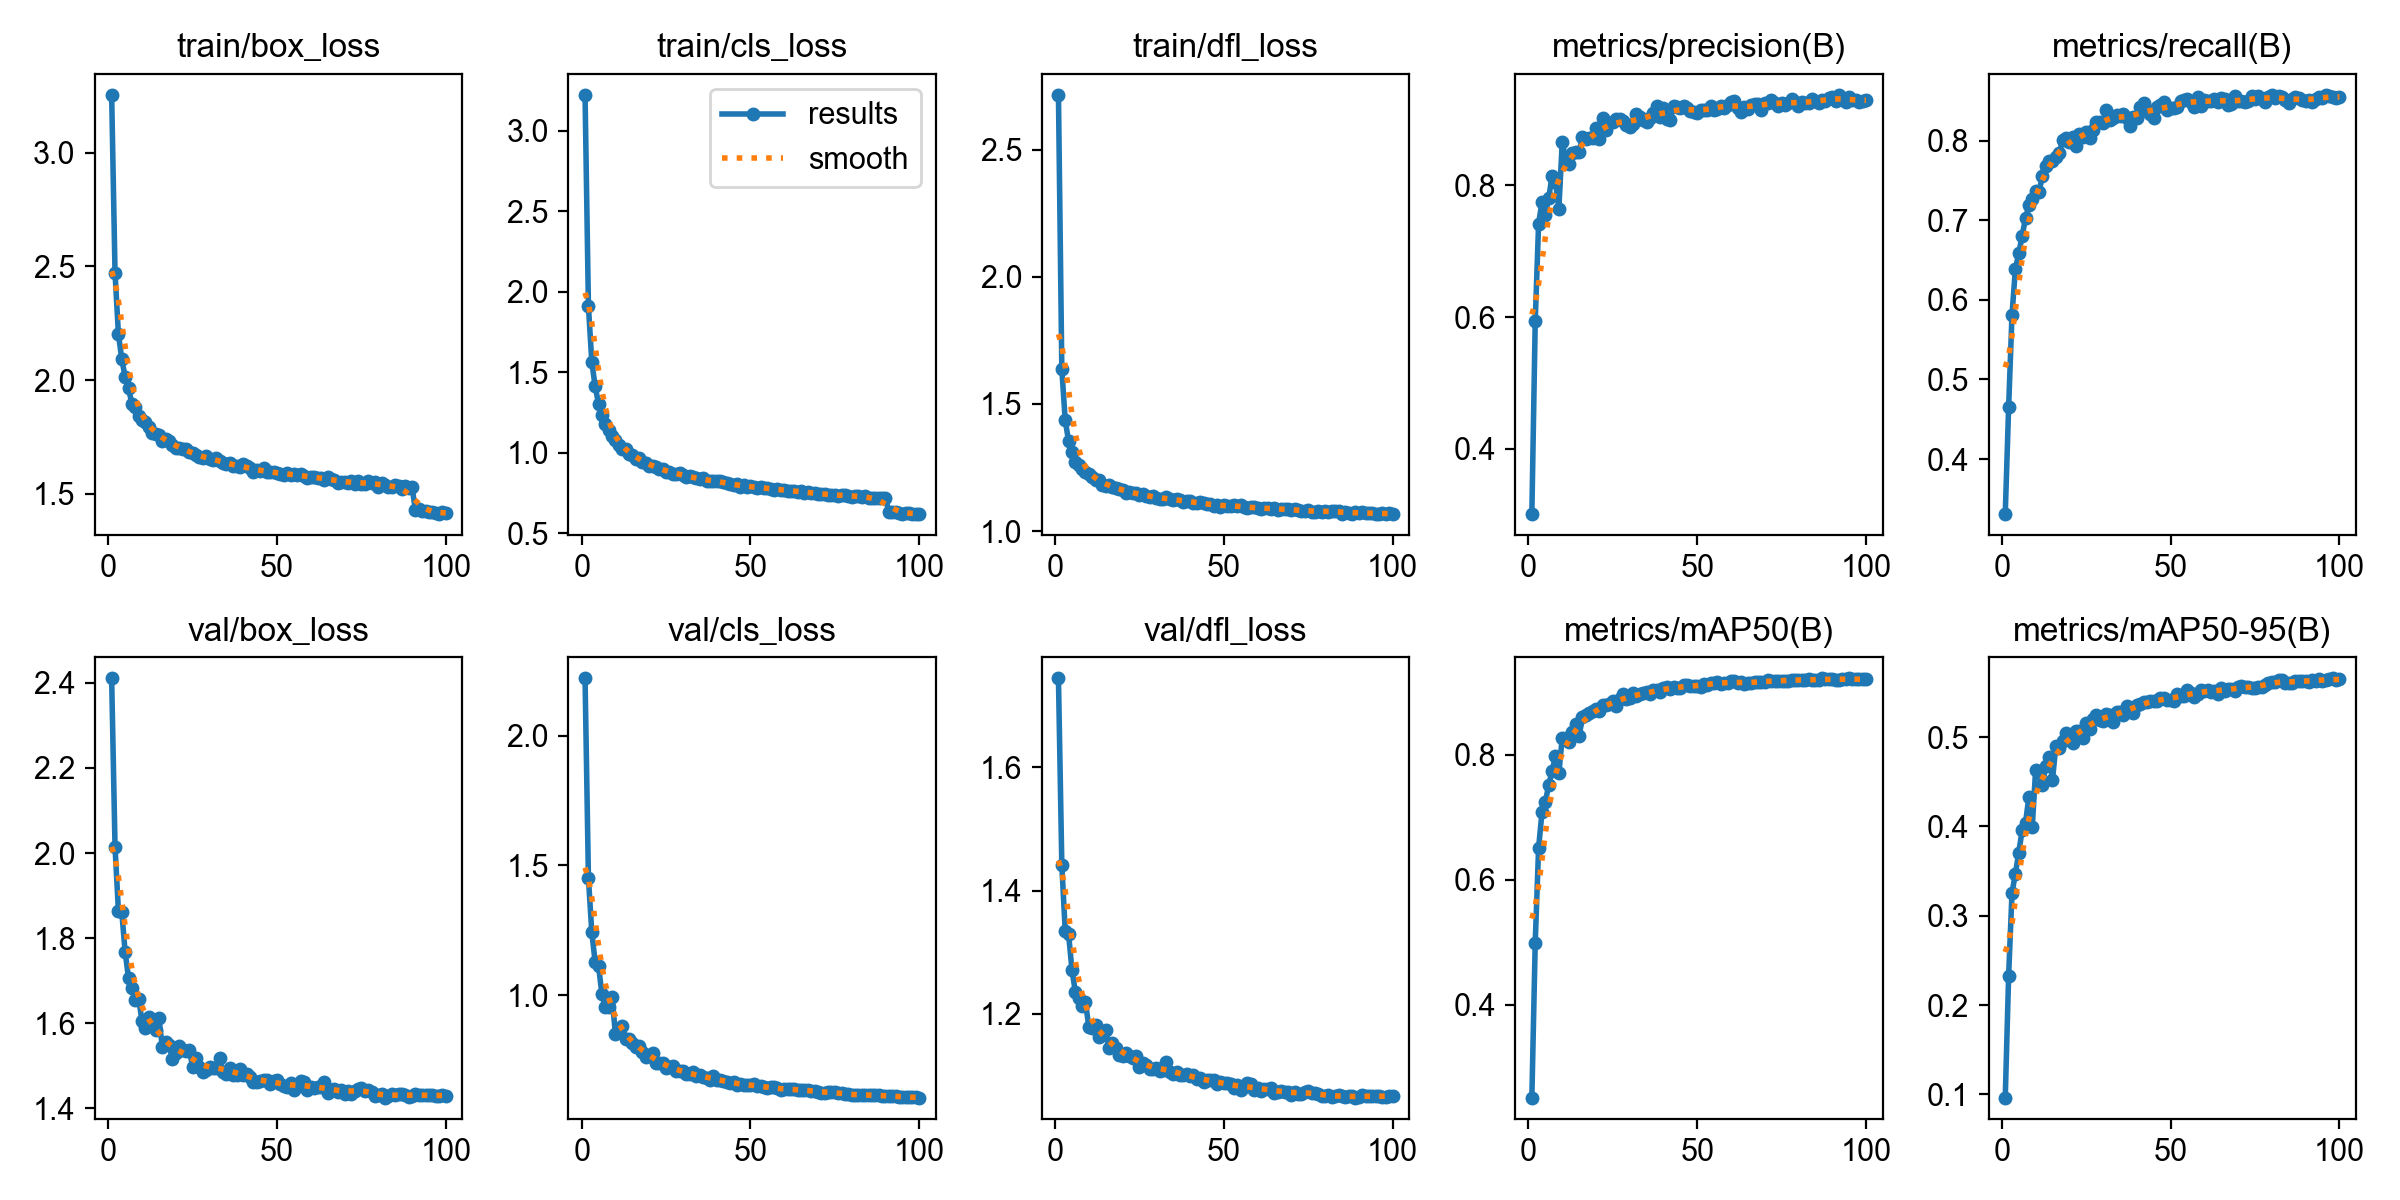

Data behind this chart, as committed beside it:
epoch, time, train/box_loss, train/cls_loss, train/dfl_loss, metrics/precision(B), metrics/recall(B), metrics/mAP50(B), metrics/mAP50-95(B), val/box_loss, val/cls_loss, val/dfl_loss, lr/pg0, lr/pg1, lr/pg2
1, 201.1, 3.255, 3.225, 2.715, 0.3011, 0.3308, 0.2515, 0.09643, 2.411, 2.22, 1.745, 0.000476, 0.000476, 0.000476
2, 393.7, 2.473, 1.911, 1.636, 0.594, 0.4649, 0.4993, 0.2326, 2.015, 1.451, 1.441, 0.0009429, 0.0009429, 0.0009429
3, 586.3, 2.203, 1.565, 1.437, 0.742, 0.5814, 0.651, 0.3256, 1.865, 1.243, 1.334, 0.0014, 0.0014, 0.0014
4, 778.6, 2.092, 1.412, 1.353, 0.7748, 0.6386, 0.7077, 0.3471, 1.862, 1.126, 1.329, 0.001387, 0.001387, 0.001387
5, 971.8, 2.014, 1.304, 1.311, 0.7554, 0.6583, 0.724, 0.3707, 1.767, 1.113, 1.271, 0.001372, 0.001372, 0.001372
6, 1165, 1.963, 1.233, 1.274, 0.7814, 0.6804, 0.7522, 0.3955, 1.706, 1.003, 1.236, 0.001358, 0.001358, 0.001358
7, 1357, 1.896, 1.177, 1.261, 0.8142, 0.7024, 0.7736, 0.4038, 1.682, 0.9541, 1.226, 0.001344, 0.001344, 0.001344
8, 1549, 1.884, 1.141, 1.243, 0.8056, 0.7188, 0.7983, 0.4331, 1.654, 0.9559, 1.213, 0.00133, 0.00133, 0.00133
9, 1763, 1.842, 1.102, 1.233, 0.7646, 0.7266, 0.77, 0.3992, 1.658, 0.9933, 1.218, 0.001316, 0.001316, 0.001316
10, 2004, 1.826, 1.077, 1.224, 0.8652, 0.7363, 0.827, 0.4633, 1.605, 0.8491, 1.179, 0.001302, 0.001302, 0.001302
11, 2245, 1.815, 1.049, 1.214, 0.8401, 0.7358, 0.8273, 0.4599, 1.589, 0.8594, 1.177, 0.001288, 0.001288, 0.001288
12, 2478, 1.794, 1.022, 1.2, 0.8327, 0.7552, 0.8201, 0.4465, 1.614, 0.8808, 1.182, 0.001273, 0.001273, 0.001273
13, 2717, 1.769, 1.023, 1.201, 0.8489, 0.7686, 0.8361, 0.4671, 1.597, 0.8327, 1.162, 0.001259, 0.001259, 0.001259
14, 2966, 1.761, 0.9908, 1.183, 0.8501, 0.7744, 0.8496, 0.4774, 1.584, 0.8328, 1.165, 0.001245, 0.001245, 0.001245
15, 3197, 1.758, 0.9879, 1.178, 0.851, 0.7751, 0.8293, 0.4523, 1.613, 0.8145, 1.174, 0.001231, 0.001231, 0.001231
16, 4022, 1.733, 0.9628, 1.182, 0.8734, 0.7796, 0.8604, 0.49, 1.544, 0.8008, 1.144, 0.001217, 0.001217, 0.001217
17, 4883, 1.741, 0.9669, 1.173, 0.8703, 0.7846, 0.8635, 0.4879, 1.556, 0.8049, 1.153, 0.001203, 0.001203, 0.001203
18, 5361, 1.73, 0.9423, 1.169, 0.8716, 0.8004, 0.8667, 0.4953, 1.548, 0.7808, 1.145, 0.001189, 0.001189, 0.001189
19, 5560, 1.715, 0.9391, 1.168, 0.8712, 0.8035, 0.8693, 0.5044, 1.517, 0.7633, 1.132, 0.001174, 0.001174, 0.001174
20, 5760, 1.703, 0.9184, 1.162, 0.8876, 0.7977, 0.873, 0.5013, 1.529, 0.7708, 1.132, 0.00116, 0.00116, 0.00116
21, 5960, 1.703, 0.9153, 1.152, 0.8706, 0.8043, 0.8706, 0.4935, 1.546, 0.7784, 1.137, 0.001146, 0.001146, 0.001146
22, 6156, 1.697, 0.9113, 1.156, 0.9016, 0.7937, 0.8795, 0.5069, 1.537, 0.7369, 1.131, 0.001132, 0.001132, 0.001132
23, 6888, 1.698, 0.9001, 1.151, 0.8841, 0.808, 0.8793, 0.5072, 1.536, 0.7372, 1.129, 0.001118, 0.001118, 0.001118
24, 7744, 1.685, 0.8992, 1.149, 0.8942, 0.8043, 0.8814, 0.4985, 1.538, 0.7373, 1.132, 0.001104, 0.001104, 0.001104
25, 8621, 1.678, 0.8829, 1.141, 0.8956, 0.8109, 0.886, 0.5163, 1.497, 0.7191, 1.114, 0.001089, 0.001089, 0.001089
26, 9273, 1.671, 0.8822, 1.147, 0.9001, 0.8039, 0.8784, 0.5094, 1.518, 0.723, 1.119, 0.001075, 0.001075, 0.001075
27, 9514, 1.66, 0.8689, 1.138, 0.9013, 0.8139, 0.8892, 0.5202, 1.498, 0.727, 1.116, 0.001061, 0.001061, 0.001061
28, 9725, 1.659, 0.8687, 1.135, 0.8982, 0.823, 0.8966, 0.5248, 1.486, 0.7073, 1.109, 0.001047, 0.001047, 0.001047
29, 9927, 1.665, 0.8727, 1.138, 0.8924, 0.824, 0.8885, 0.5194, 1.49, 0.7084, 1.11, 0.001033, 0.001033, 0.001033
30, 10128, 1.652, 0.8601, 1.132, 0.8892, 0.8218, 0.8909, 0.5178, 1.497, 0.7076, 1.112, 0.001019, 0.001019, 0.001019
31, 10324, 1.646, 0.852, 1.127, 0.8939, 0.8383, 0.8984, 0.5263, 1.495, 0.6943, 1.107, 0.001005, 0.001005, 0.001005
32, 10522, 1.656, 0.8528, 1.127, 0.9089, 0.8266, 0.8936, 0.5243, 1.495, 0.697, 1.109, 0.0009904, 0.0009904, 0.0009904
33, 10720, 1.645, 0.8468, 1.134, 0.904, 0.8289, 0.8965, 0.5173, 1.518, 0.7024, 1.122, 0.0009763, 0.0009763, 0.0009763
34, 10917, 1.637, 0.8408, 1.127, 0.8999, 0.8325, 0.8982, 0.5285, 1.484, 0.6899, 1.105, 0.0009621, 0.0009621, 0.0009621
35, 11113, 1.631, 0.8357, 1.122, 0.896, 0.8315, 0.8999, 0.5283, 1.481, 0.6907, 1.103, 0.000948, 0.000948, 0.000948
36, 11308, 1.636, 0.8411, 1.126, 0.902, 0.8335, 0.8976, 0.5253, 1.494, 0.6864, 1.106, 0.0009339, 0.0009339, 0.0009339
37, 11506, 1.621, 0.8268, 1.121, 0.9102, 0.8285, 0.9028, 0.5352, 1.477, 0.6797, 1.1, 0.0009197, 0.0009197, 0.0009197
38, 11703, 1.624, 0.8236, 1.114, 0.9206, 0.819, 0.9032, 0.5302, 1.479, 0.6747, 1.1, 0.0009056, 0.0009056, 0.0009056
39, 11902, 1.617, 0.8253, 1.118, 0.9032, 0.83, 0.9, 0.5266, 1.493, 0.6886, 1.101, 0.0008914, 0.0008914, 0.0008914
40, 12100, 1.629, 0.8276, 1.118, 0.9181, 0.8286, 0.9062, 0.5362, 1.478, 0.6743, 1.098, 0.0008773, 0.0008773, 0.0008773
41, 12299, 1.621, 0.8228, 1.112, 0.9012, 0.8428, 0.9077, 0.5369, 1.482, 0.6738, 1.1, 0.0008631, 0.0008631, 0.0008631
42, 12499, 1.613, 0.8165, 1.112, 0.8995, 0.8472, 0.9054, 0.5388, 1.473, 0.6707, 1.095, 0.000849, 0.000849, 0.000849
43, 12696, 1.596, 0.8107, 1.114, 0.9211, 0.8367, 0.9082, 0.5394, 1.463, 0.6651, 1.095, 0.0008348, 0.0008348, 0.0008348
44, 12893, 1.603, 0.8058, 1.11, 0.9188, 0.8336, 0.9068, 0.541, 1.462, 0.6624, 1.089, 0.0008207, 0.0008207, 0.0008207
45, 13092, 1.599, 0.798, 1.106, 0.9178, 0.8281, 0.906, 0.5406, 1.465, 0.6641, 1.092, 0.0008065, 0.0008065, 0.0008065
46, 13289, 1.611, 0.8044, 1.106, 0.921, 0.8425, 0.9114, 0.5402, 1.466, 0.6549, 1.092, 0.0007924, 0.0007924, 0.0007924
47, 13486, 1.595, 0.7878, 1.1, 0.917, 0.8445, 0.9107, 0.5434, 1.467, 0.6567, 1.092, 0.0007782, 0.0007782, 0.0007782
48, 13681, 1.597, 0.7973, 1.102, 0.913, 0.8481, 0.9096, 0.5438, 1.457, 0.6554, 1.086, 0.0007641, 0.0007641, 0.0007641
49, 13878, 1.595, 0.7899, 1.097, 0.9122, 0.8386, 0.9101, 0.5415, 1.465, 0.6525, 1.088, 0.0007499, 0.0007499, 0.0007499
50, 14075, 1.592, 0.7931, 1.103, 0.9093, 0.8408, 0.9103, 0.5415, 1.467, 0.6526, 1.087, 0.0007358, 0.0007358, 0.0007358
51, 14272, 1.586, 0.7856, 1.098, 0.9144, 0.8412, 0.908, 0.54, 1.458, 0.6574, 1.087, 0.0007216, 0.0007216, 0.0007216
52, 14469, 1.584, 0.7818, 1.099, 0.9142, 0.8417, 0.9127, 0.5484, 1.452, 0.6511, 1.085, 0.0007075, 0.0007075, 0.0007075
53, 14666, 1.593, 0.7871, 1.102, 0.9151, 0.8503, 0.9111, 0.5461, 1.449, 0.6481, 1.079, 0.0006934, 0.0006934, 0.0006934
54, 14861, 1.581, 0.7814, 1.098, 0.9206, 0.8506, 0.9151, 0.5456, 1.459, 0.647, 1.085, 0.0006792, 0.0006792, 0.0006792
55, 15058, 1.586, 0.7807, 1.101, 0.9144, 0.8529, 0.9152, 0.5526, 1.443, 0.6407, 1.077, 0.0006651, 0.0006651, 0.0006651
56, 15255, 1.584, 0.7763, 1.094, 0.9157, 0.8489, 0.9162, 0.5488, 1.455, 0.6447, 1.081, 0.0006509, 0.0006509, 0.0006509
57, 15452, 1.586, 0.7716, 1.091, 0.921, 0.8428, 0.9126, 0.5447, 1.465, 0.645, 1.087, 0.0006368, 0.0006368, 0.0006368
58, 15650, 1.576, 0.7719, 1.094, 0.9182, 0.8549, 0.9147, 0.5478, 1.462, 0.6414, 1.085, 0.0006226, 0.0006226, 0.0006226
59, 15849, 1.571, 0.7694, 1.095, 0.9226, 0.8433, 0.9151, 0.5528, 1.443, 0.6362, 1.077, 0.0006085, 0.0006085, 0.0006085
60, 16047, 1.572, 0.7714, 1.09, 0.9264, 0.8512, 0.9172, 0.552, 1.451, 0.6377, 1.079, 0.0005943, 0.0005943, 0.0005943
... 40 more rows
